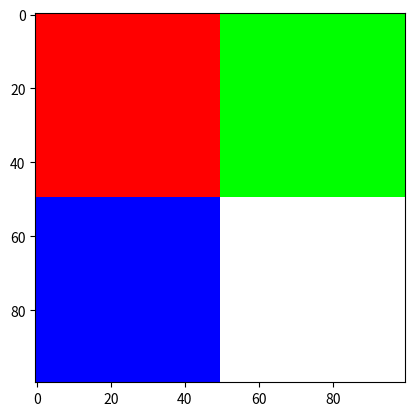

Write the Python code that produced this figure.
import matplotlib.pyplot as plt 
import numpy as np

"""
# Lesson 1 class Ex 1
x = np.zeros(30)
y1 = np.zeros(30)
y2 = np.zeros(30)

for i in range(0, 30): 
    x[i] = i 
    y1[i] = i ** 2 
    y2[i] = i ** 3 
print(x) 
print(y1) 
print(y2) 
plt.plot(x, y1, 'r--') 
plt.plot(x, y2, 'g^') 
plt.xlabel('x') 
plt.ylabel('y') 
plt.yscale('log') 
plt.show() 

# Lesson 1 class Ex 2

x = np.arange(-30,30)
y = np.zeros(60)
y = x**2
print(x) 
print(y) 
plt.plot(x, y, 'r') 
plt.xlabel('x') 
plt.ylabel('y') 
plt.show() 

# Lesson 1 class Ex 3

t = np.arange(0,0.004,0.00001)

y1 = 5 + np.sin(2*np.pi*500*t)
y2 = 5 * np.sin(2*np.pi*1000*t)

plt.plot(t, y1) 
plt.plot(t, y2) 
plt.xlabel('t') 
plt.ylabel('y') 
plt.show() 


# Lesson 1 class Ex 4
x = np.arange(-20,20)
y1 = 10*x + 6
y2 = 2*x**2+2*x-100
plt.plot(x, y1) 
plt.plot(x, y2) 
plt.xlabel('x') 
plt.ylabel('y') 
plt.show() 


# Lesson 1 class Ex 5

import time 

sum=0 
x1 = []
x2 = np.zeros(1000000)

for i in range(1000000): 
    x1.append(i)
for i in range(1000000): 
    x2[i] = i

print ("List")
startTime = time.time() 

for i in range(len(x1)):
    x1[i] *= 5

endTime = time.time() 
print("Time elapsed:" , (endTime - startTime) , "seconds") 



print ("NumPy")
startTime = time.time() 
x2 *= 5
endTime = time.time() 
print("Time elapsed:" , (endTime - startTime) , "seconds") 

print (x1[1])
print (x2[1])


# Lesson 1 class Ex 6

size = 5
m = np.ones((5,5))
print (m)

print()


m[1:-1,1:-1] = 0
print ( m )




# Lesson 1 class Ex 7

a1 = np.random.randint(10,size=[5])
a2 = np.random.randint(10,size=[7])
a3 = []
for x in a1:
    if (x in a2):
        a3.append(x)

print (a1)
print (a2)
print (a3)



# Lesson 1 class Ex 8

a = np.array([1,3, 11,12,21,22,2,4,  3, 14, 1, 24])

a1 = a.reshape(2,3,2)
print (a)


print(a1)
print(a1*2)
print(a1+10)


# Lesson 1 class Ex 9

x1 = np.array([ [1] , [2] , [3] , [4] , [5 ], [6 ] ]) 
x2 = np.array([ [7] , [8] , [9] , [10] ,[11], [12] ]) 
x3 = np.array([ [13], [14], [15], [16], [17], [18] ]) 

x_all = np.concatenate((x1,x2, x3), axis =0)


print (x_all)
xa = x_all.reshape(3,len(x1))
#print (xa)
print()
xb = [] #np.array(len(x_all))
for i in range(len(x1)):
    xb.append (xa[:,i] )
xb = np.array(xb)
print (xb)
print()
print (xb[:3])

print()
x1 = np.array([ [1] , [2] , [3] , [4] , [5 ], [6 ] ]) 
x2 = np.array([ [7] , [8] , [9] , [10] ,[11], [12] ]) 
x3 = np.array([ [13], [14], [15], [16], [17], [18] ]) 
x_m = np.array([x1,x2,x3])

print(x_m)
xc = x_all.reshape(2,3,3)
print()
print (xc)



"""


# Lesson 1 class Ex 10
pic = np.ndarray(shape=(100,100,3), dtype = np.uint8)

#print (type(pic))

#print (pic.shape)
#pic[0,0,0] =  0

pic[0:50, 0:50] = [255, 0, 0]
pic[0:50, -50:] = [0, 255, 0]
pic[-50:, 0:50] = [0, 0, 255]
pic[-50:, -50:] = [255, 255, 255]

plt.imshow(pic, interpolation='nearest') 
plt.show() 




